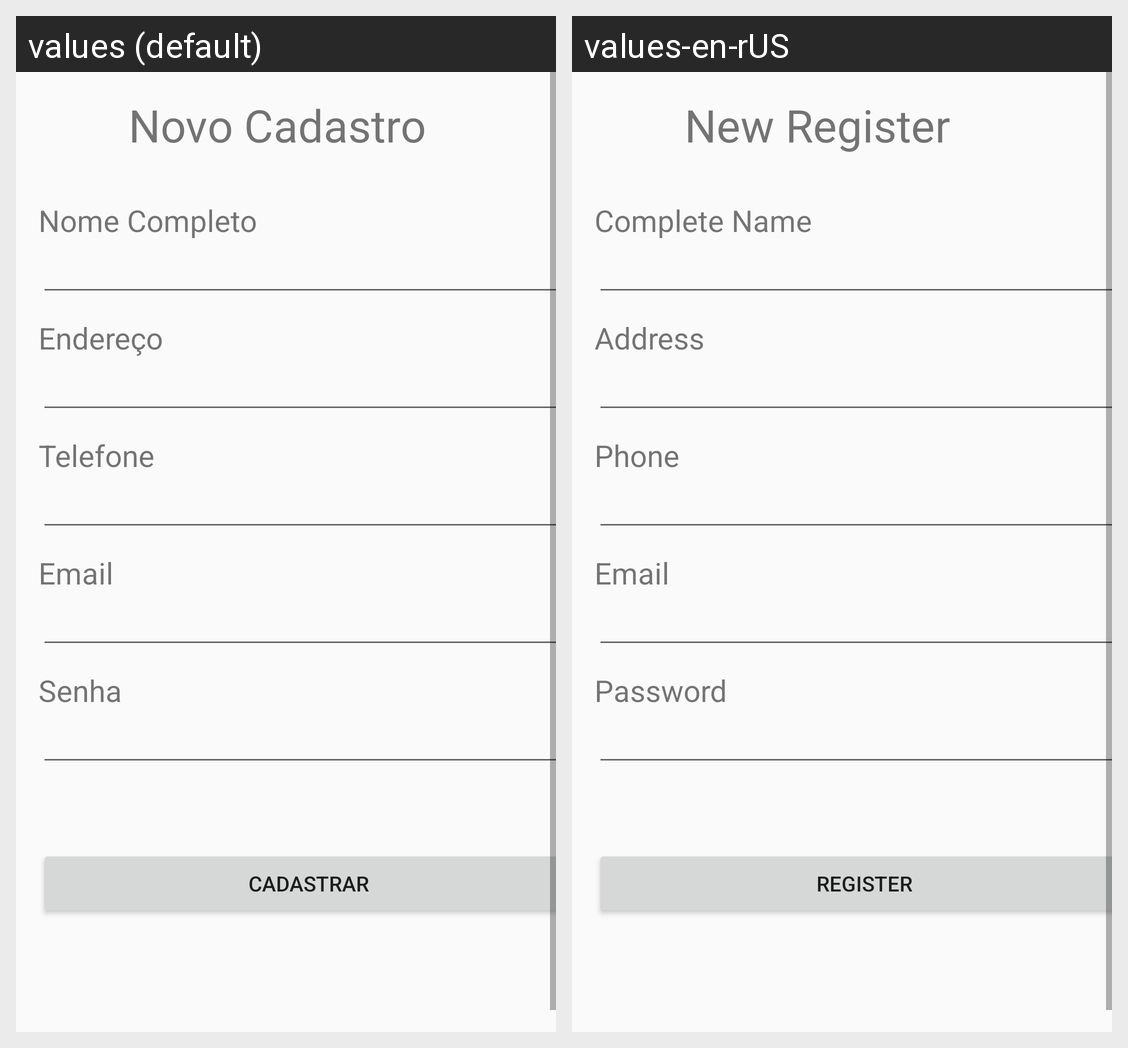

Translations of the strings shown on this Android screen, per locale in the grid:
Android screen res/layout/activity_new_user.xml rendered under 2 locales, left to right: values (default), values-en-rUS. Device: Nexus 5 (rendered at 1080×1920; each locale shown at half size, 540×960, under a caption strip naming it); theme AppTheme.
Strings drawn on this screen, with the default value and each locale's value (text and hints the layout hard-codes, and strings that could not be matched under every locale, appear in the picture but are not listed):

new_user_registration
  values: Novo Cadastro
  values-en-rUS: New Register

user_complete_name
  values: Nome Completo
  values-en-rUS: Complete Name

user_address
  values: Endereço
  values-en-rUS: Address

user_phone
  values: Telefone
  values-en-rUS: Phone

user_email
  values: Email
  values-en-rUS: Email

user_password
  values: Senha
  values-en-rUS: Password

user_register
  values: Cadastrar
  values-en-rUS: Register
